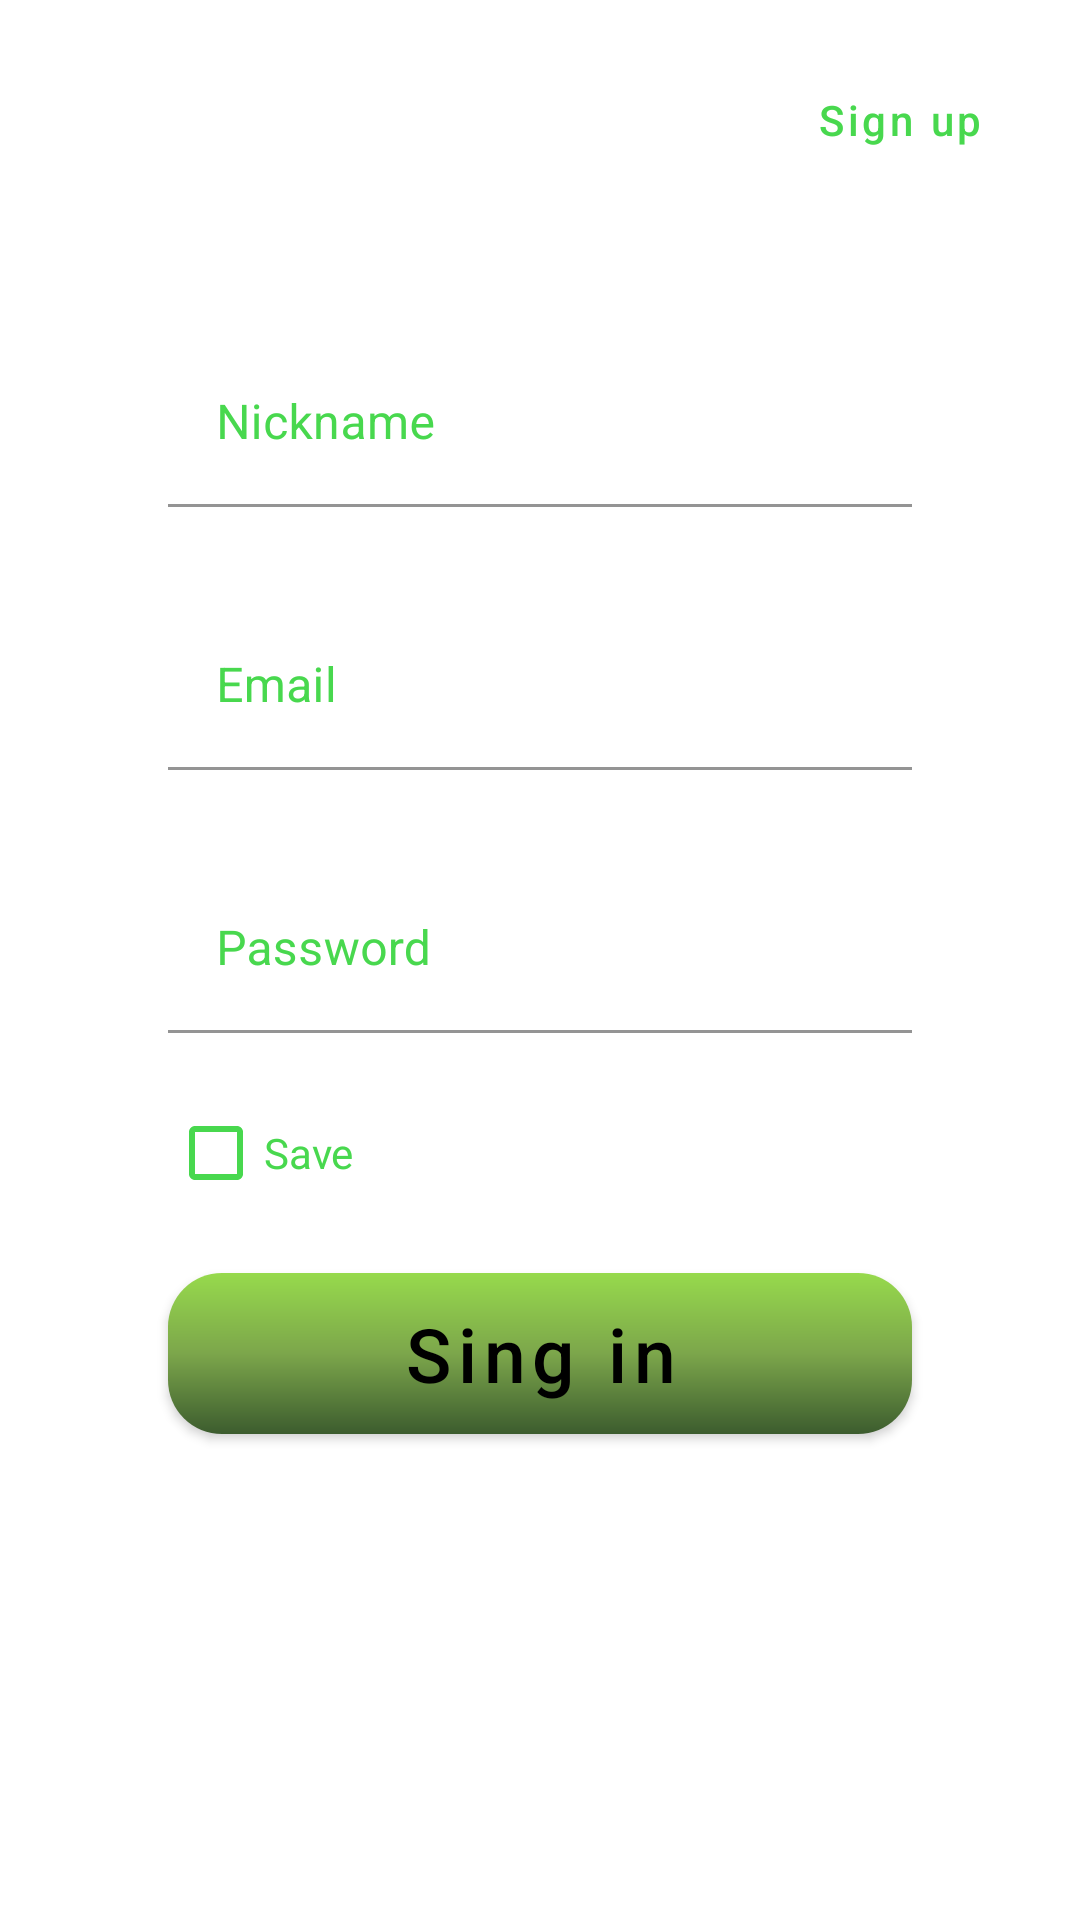

Android layout source for this screen:
<!-- AndroidManifest.xml: application theme Theme.MusicWaves -->
<!-- res/layout/fragment_login.xml -->
<?xml version="1.0" encoding="utf-8"?>
<androidx.constraintlayout.widget.ConstraintLayout xmlns:android="http://schemas.android.com/apk/res/android"
    xmlns:app="http://schemas.android.com/apk/res-auto"
    android:layout_width="match_parent"
    android:layout_height="match_parent">

    <com.google.android.material.button.MaterialButton
        android:id="@+id/button_sign_up"
        android:layout_width="wrap_content"
        android:layout_height="wrap_content"
        android:layout_marginTop="16dp"
        android:layout_marginEnd="16dp"
        android:background="#00000000"
        android:text="Sign up"
        android:textAllCaps="false"
        android:textColor="@color/green"
        app:layout_constraintEnd_toEndOf="parent"
        app:layout_constraintTop_toTopOf="parent" />

    <com.google.android.material.textfield.TextInputLayout
        android:id="@+id/text_input_layout_name"
        android:layout_width="match_parent"
        android:layout_height="wrap_content"
        android:layout_marginHorizontal="56dp"
        android:layout_marginVertical="16dp"
        android:textColorHint="@color/green"
        app:layout_constraintBottom_toTopOf="@id/text_input_layout_email"
        app:layout_constraintTop_toTopOf="parent"
        app:layout_constraintVertical_bias="0.4"
        app:layout_constraintVertical_chainStyle="packed">

        <com.google.android.material.textfield.TextInputEditText
            android:id="@+id/edit_text_name"
            android:layout_width="match_parent"
            android:layout_height="match_parent"
            android:background="@drawable/input_field"
            android:textColor="@color/green"
            android:hint="Nickname"
            android:inputType="text"
            android:maxLines="1" />

    </com.google.android.material.textfield.TextInputLayout>

    <com.google.android.material.textfield.TextInputLayout
        android:id="@+id/text_input_layout_email"
        android:layout_width="match_parent"
        android:layout_height="wrap_content"
        android:layout_marginHorizontal="56dp"
        android:layout_marginVertical="16dp"
        android:textColorHint="@color/green"
        app:layout_constraintBottom_toTopOf="@id/text_input_layout_password"
        app:layout_constraintTop_toBottomOf="@id/text_input_layout_name"
        app:layout_constraintVertical_chainStyle="packed">

        <com.google.android.material.textfield.TextInputEditText
            android:id="@+id/edit_text_email"
            android:layout_width="match_parent"
            android:layout_height="match_parent"
            android:background="@drawable/input_field"
            android:textColor="@color/green"
            android:hint="Email"
            android:inputType="textEmailAddress"
            android:maxLines="1" />

    </com.google.android.material.textfield.TextInputLayout>

    <com.google.android.material.textfield.TextInputLayout
        android:id="@+id/text_input_layout_password"
        android:layout_width="match_parent"
        android:layout_height="wrap_content"
        android:layout_marginHorizontal="56dp"
        android:layout_marginVertical="16dp"
        android:textColorHint="@color/green"
        app:layout_constraintBottom_toTopOf="@id/checkbox_save_credentials"
        app:layout_constraintTop_toBottomOf="@id/text_input_layout_email"
        app:layout_constraintVertical_chainStyle="packed">

        <com.google.android.material.textfield.TextInputEditText
            android:id="@+id/edit_text_password"
            android:layout_width="match_parent"
            android:layout_height="match_parent"
            android:background="@drawable/input_field"
            android:textColor="@color/green"
            android:hint="Password"
            android:inputType="textPassword"
            android:maxLines="1" />

    </com.google.android.material.textfield.TextInputLayout>

    <com.google.android.material.checkbox.MaterialCheckBox

        android:id="@+id/checkbox_save_credentials"
        android:layout_width="match_parent"
        android:layout_height="wrap_content"
        android:layout_marginHorizontal="56dp"
        android:buttonTint="@color/green"
        android:checked="false"
        android:text="Save"
        android:textColor="@color/green"
        app:layout_constraintBottom_toTopOf="@id/button_login"
        app:layout_constraintTop_toBottomOf="@id/text_input_layout_password"
        app:layout_constraintVertical_chainStyle="packed" />

    <com.google.android.material.button.MaterialButton
        app:backgroundTint="@null"
        android:id="@+id/button_login"
        android:layout_width="match_parent"
        android:layout_height="wrap_content"
        android:layout_marginHorizontal="56dp"
        android:layout_marginVertical="16dp"
        android:textColor="@color/black"
        android:background="@drawable/button_bg"
        android:textSize="25dp"
        android:text="Sing in"
        android:textAllCaps="false"
        app:layout_constraintBottom_toBottomOf="parent"
        app:layout_constraintTop_toBottomOf="@id/checkbox_save_credentials"
        app:layout_constraintVertical_chainStyle="packed" />


</androidx.constraintlayout.widget.ConstraintLayout>
<!-- resources referenced by this layout -->
<resources>
  <color name="black">#000000</color>
  <color name="green">#48D84E</color>
  <!-- drawable button_bg (drawable) -->
  <?xml version="1.0" encoding="utf-8"?>
  <shape xmlns:android="http://schemas.android.com/apk/res/android" android:shape="rectangle">
      <corners android:radius="18dp" />
      <gradient android:startColor="#3C5C2E" android:centerColor="#7CA64B" android:endColor="#97DA4C" android:angle="90" />
  </shape>
  <!-- drawable input_field (drawable) -->
  <?xml version="1.0" encoding="utf-8"?>
  <selector xmlns:android="http://schemas.android.com/apk/res/android">
      <item android:state_enabled="true" android:state_focused="true">
          <shape android:color="@color/green" />
          <corners android:radius="10dp" />
          <stroke android:width="1dp" android:color="@color/green" />
      </item>
      <item android:state_enabled="true">
          <shape android:color="@color/green" />
          <corners android:radius="10dp" />
          <stroke android:width="1dp" android:color="@color/darkgreen" />
      </item>
  </selector>
  <style name="Theme.MusicWaves" parent="Theme.MaterialComponents.DayNight.NoActionBar">
          <item name="colorPrimary">@color/green</item>
          <item name="colorPrimaryVariant">@color/teal_200</item>
          <item name="colorOnPrimary">@color/teal_200</item>
          <item name="android:statusBarColor" tools:targetApi="l">?attr/colorPrimaryVariant</item>
      </style>
  <color name="darkgreen">#1D421F</color>
  <color name="teal_200">#252C26</color>
</resources>
